3-way image classification set "hand_gestures_data" from GitHub (abhishekjagtap1/Control_MountainCar-v0_using_Hand_Gestures_Real_Time); label vocabulary: move back, move forward, stop sign.

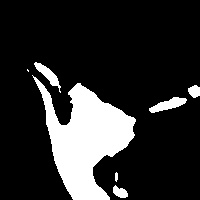
Label: stop sign

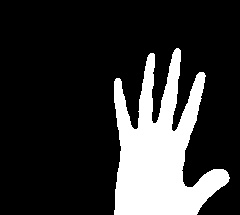
Label: move forward

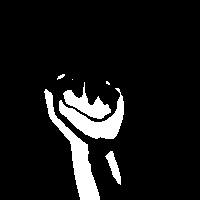
Label: move back

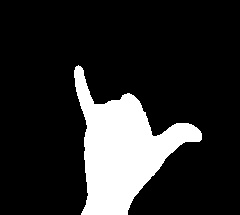
Label: stop sign

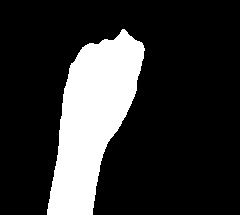
Label: move back

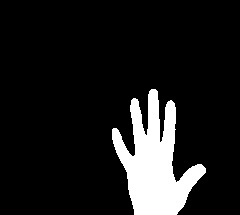
Label: move forward
